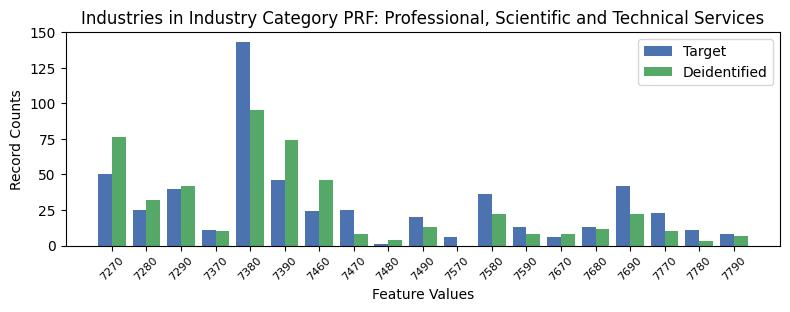

The file beside this chart, header and first rows:
, INDP, count_target, count_deidentified
1, 7270, 50, 76.0
10, 7280, 25, 32.0
6, 7290, 40, 42.0
9, 7370, 11, 10.0
4, 7380, 143, 95.0
3, 7390, 46, 74.0
13, 7460, 24, 46.0
2, 7470, 25, 8.0
18, 7480, 1, 4.0
8, 7490, 20, 13.0
14, 7570, 6, 0.0
0, 7580, 36, 22.0
5, 7590, 13, 8.0
7, 7670, 6, 8.0
15, 7680, 13, 12.0
12, 7690, 42, 22.0
17, 7770, 23, 10.0
11, 7780, 11, 3.0
16, 7790, 8, 7.0
